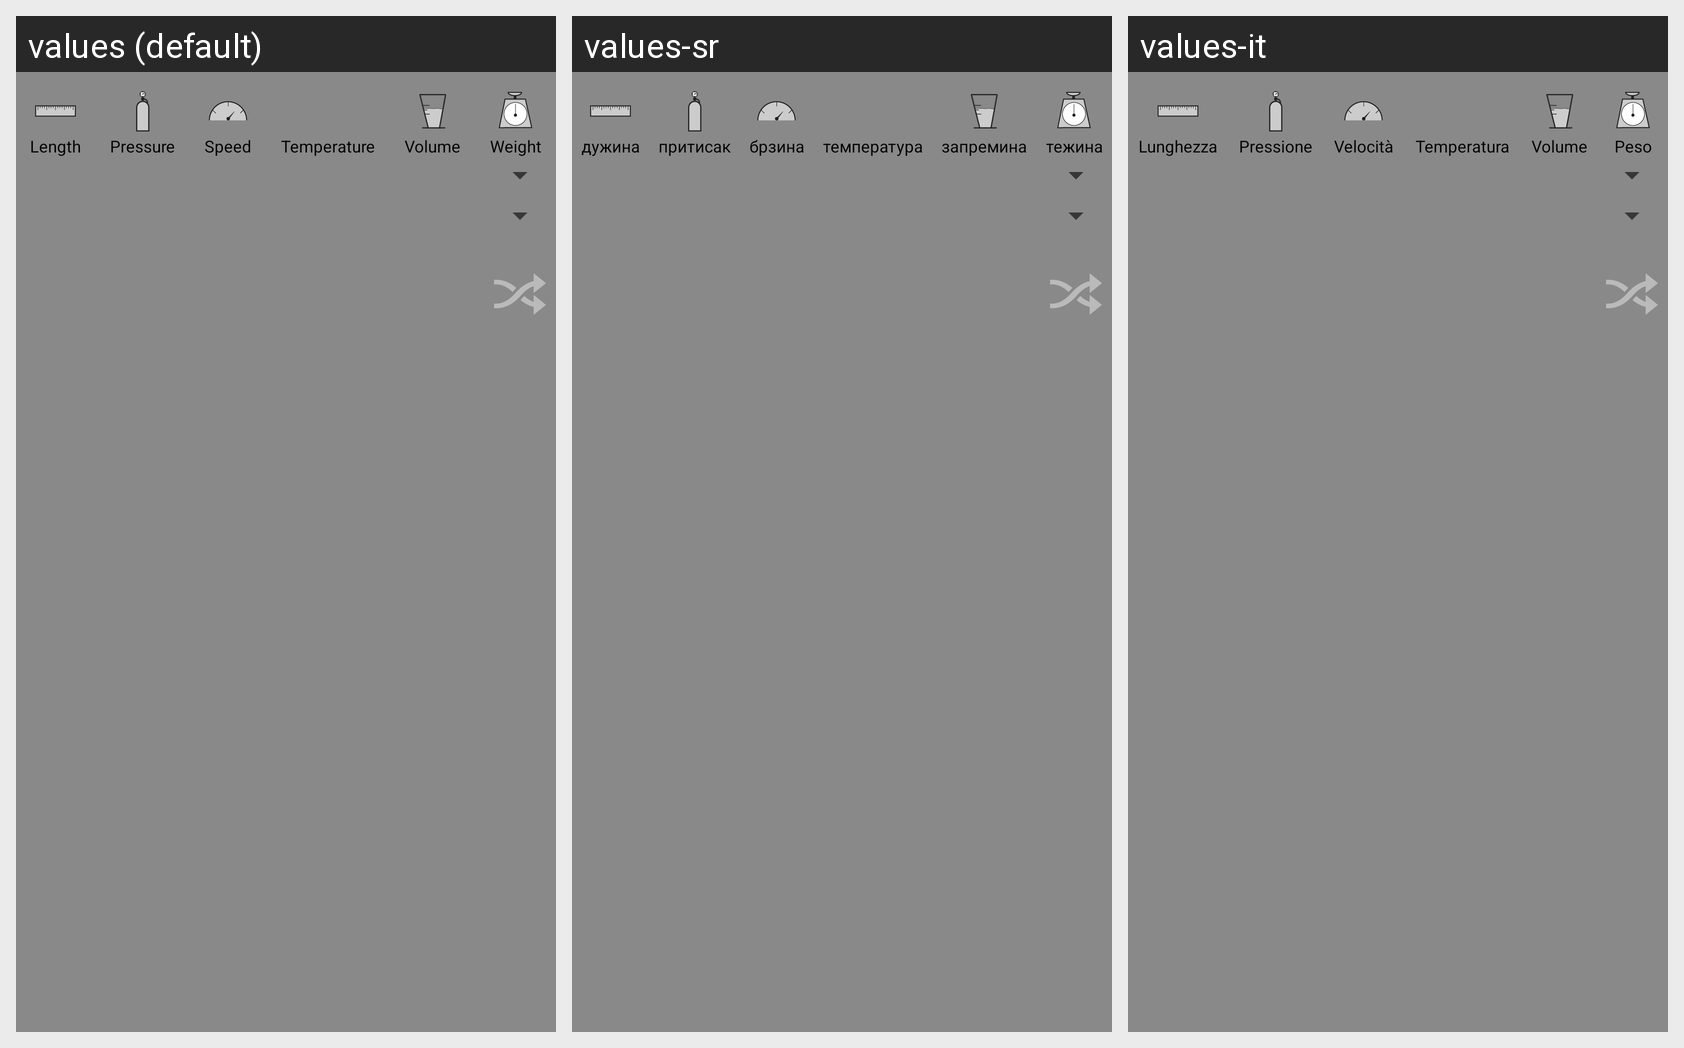

Here is an Android app screen in its default locale and in the app's own translations. Write out the translated-string differences for the strings that appear on this screen.
Android screen res/layout/fragment_conversions.xml rendered under 3 locales, left to right: values (default), values-sr, values-it. Device: Nexus 5 (rendered at 1080×1920; each locale shown at half size, 540×960, under a caption strip naming it); theme AppTheme.
Strings drawn on this screen, with the default value and each locale's value (text and hints the layout hard-codes, and strings that could not be matched under every locale, appear in the picture but are not listed):

length
  values: Length
  values-sr: дужина
  values-it: Lunghezza

pressure
  values: Pressure
  values-sr: притисак
  values-it: Pressione

speed
  values: Speed
  values-sr: брзина
  values-it: Velocità

temperature
  values: Temperature
  values-sr: температура
  values-it: Temperatura

volume
  values: Volume
  values-sr: запремина
  values-it: Volume

weight
  values: Weight
  values-sr: тежина
  values-it: Peso
